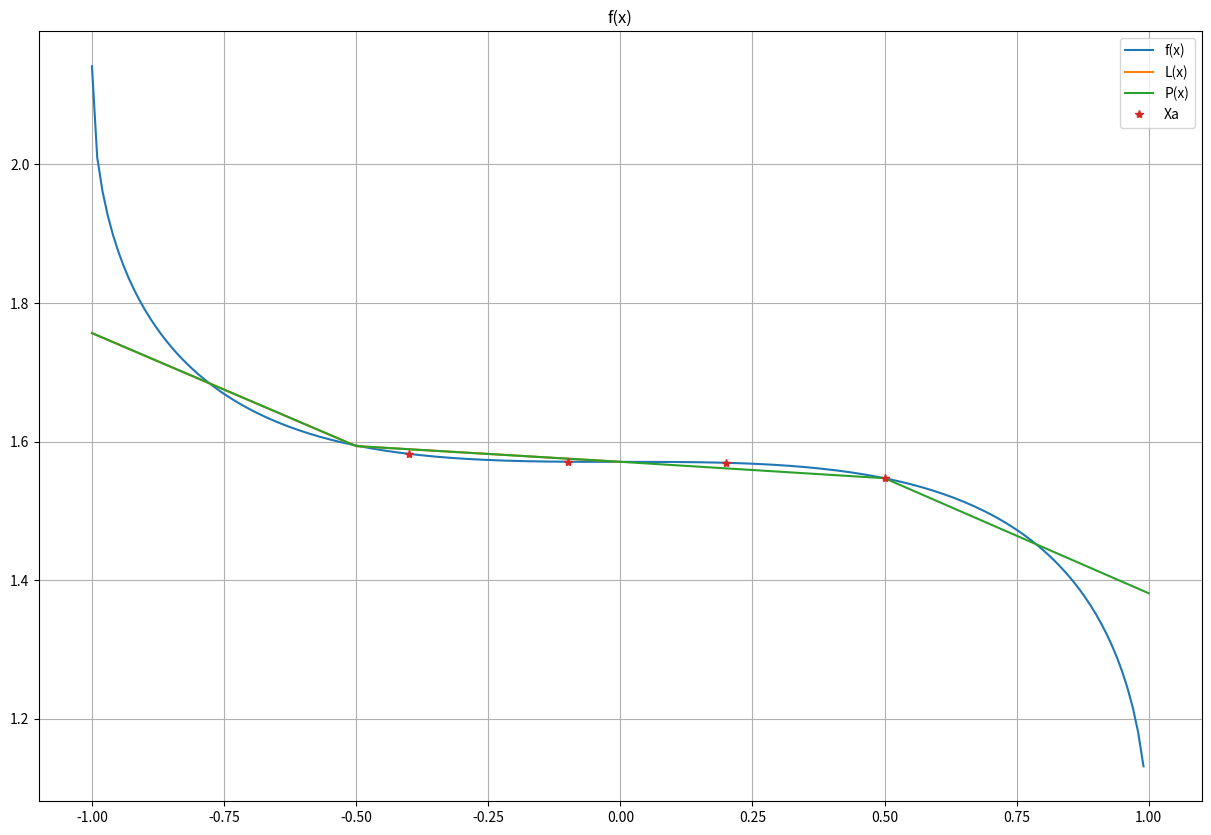
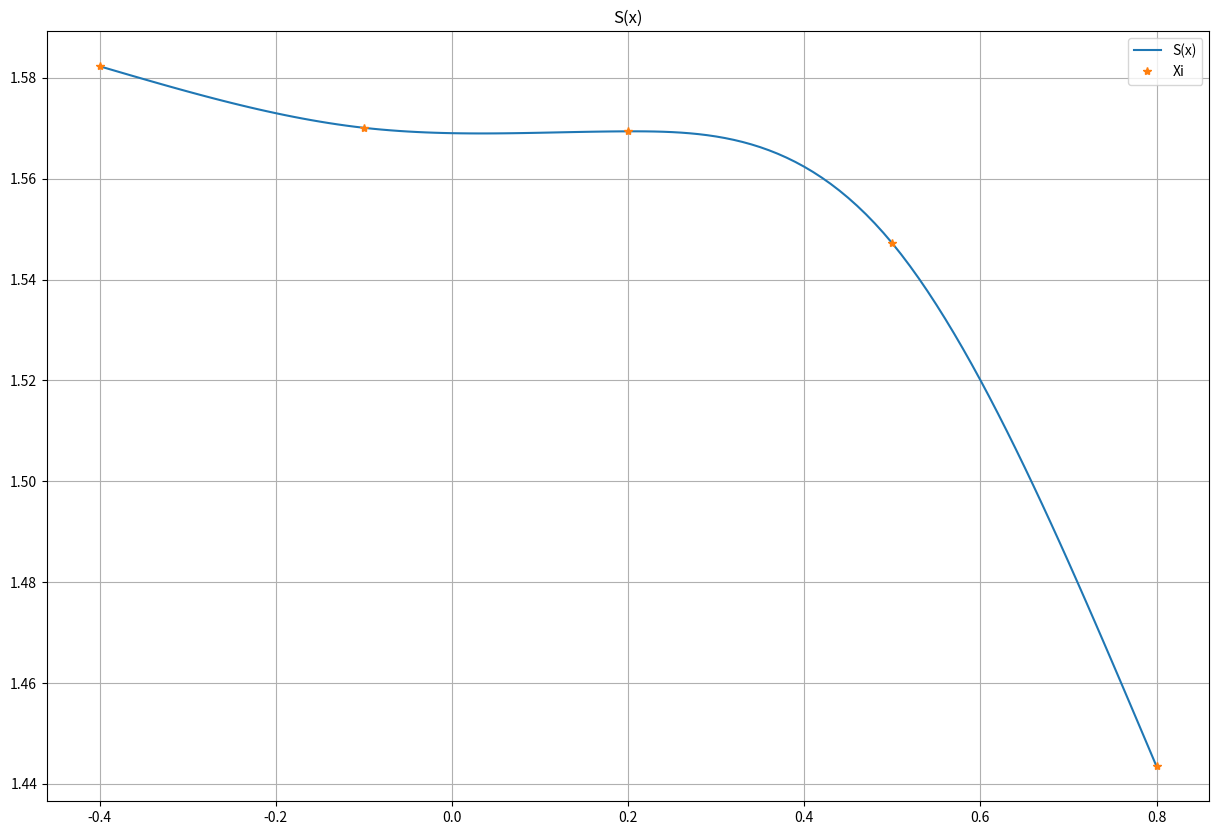
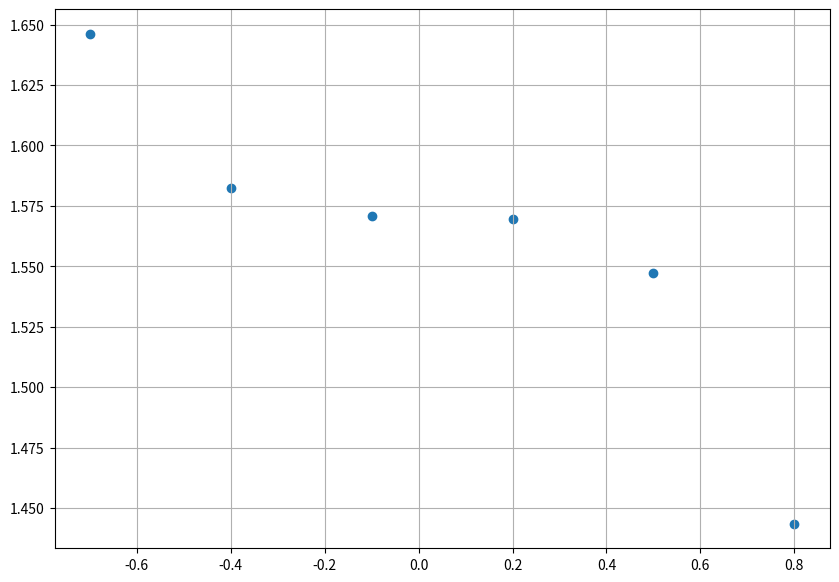
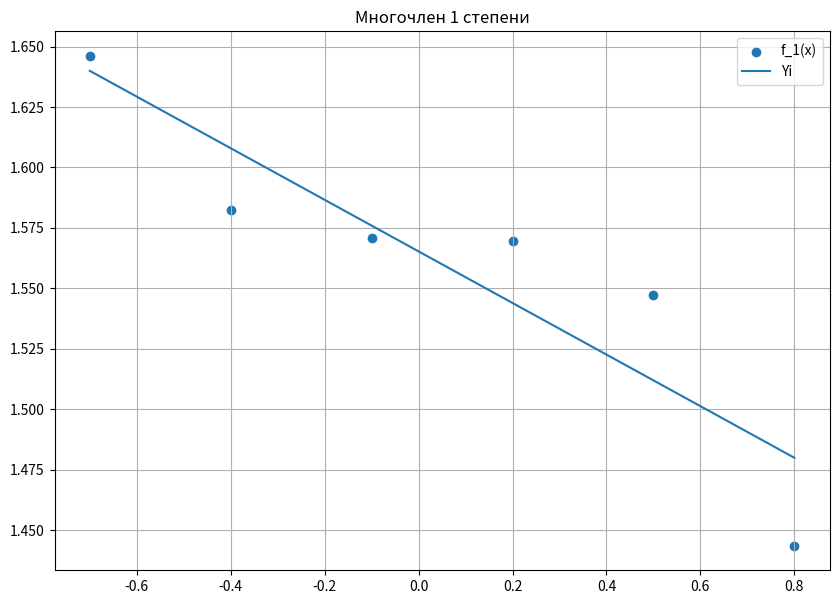
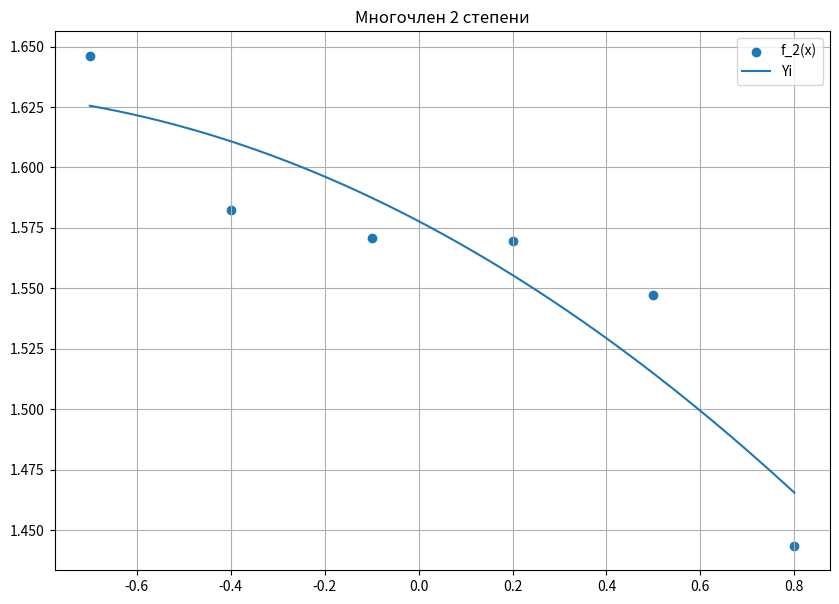
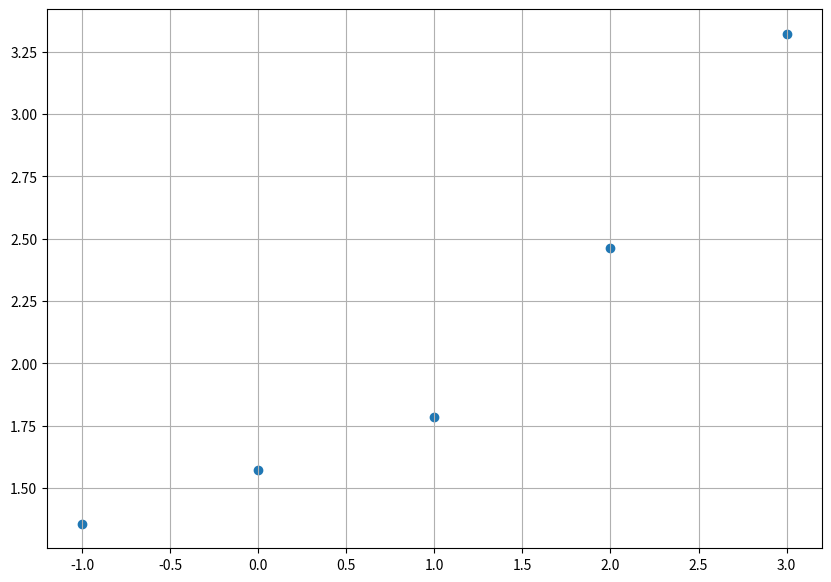

Here is the Python script that generated these plots, in order:
# -*- coding: utf-8 -*-
"""Untitled6.ipynb

Automatically generated by Colaboratory.

Original file is located at
    https://colab.research.google.com/drive/1aZXNL_iBsh6LjdbYrSAMasmO_0Hy6Gjb

# Лабораторная работа №3
# по численным методам
## Выполнила: Хренникова Ангелина 
## Группа: М8О-308Б-19
### Вариант: 20

Задание: Используя таблицу значений Yi функции y=f(x), вычисленных в точках Xi, i=0,...,3 построить интерполяционные многочлены Лагранжа и Ньютона, проходящие через точки {Xi, Yi}.  Вычислить значение погрешности интерполяции в точке X*.
"""

from sys import stdin
from copy import deepcopy

import numpy as np
import copy
import cmath
import math
import matplotlib.pyplot as plt

class Matrix:
    
    #Инициализация матрицы
    def __init__(self, matrix):
        self.matrix = deepcopy(matrix)
        self.size = self._Size()
        
    #Печать    
    def __str__(self):
        return '\n'.join([''.join(['%f\t' % i for i in row]) for
                          row in self.matrix])
    
    #Доступ к элементу
    def __getitem__(self, index):
        return self.matrix[index]
    
    #Размер матрицы
    def _Size(self):
        rows = len(self.matrix)
        cols = 0
        for row in self.matrix:
            if (type(row) == int) | (type(row) == float):
                break
            if len(row) > cols:
                cols = len(row)
        return (rows, cols)
    
    #ЛУП разложение с выбором максимального элемента
    def Get_LUP(self):
        if self.size[0] != self.size[1]:
            raise Exception("Матрица должна быть квадратной")
            
        n = self.size[0]
        P = [i for i in range(n)]
        mat = np.zeros((n, n), float)
        LU = Matrix(mat)
        
        for i in range(n):
            for j in range(n):
                LU.matrix[i][j] = self.matrix[i][j]
      
        for k in range(n):
            main_elem = 0
            for i in range(k, n):
                if (abs(self[i][k]) > main_elem):
                    main_elem = abs(self[i][k])
                    row = i
            if (main_elem == 0):
                raise Exception('Столбец нулевой')
                
            P[k], P[row] = P[row], P[k]

            for i in range(n):
                LU.matrix[k][i], LU.matrix[row][i] = LU.matrix[row][i], LU.matrix[k][i]
            for i in range(k + 1, n):
                LU.matrix[i][k] /= LU.matrix[k][k]
                for j in range(k + 1, n):
                    LU.matrix[i][j] -= LU.matrix[i][k] * LU.matrix[k][j]
      
        return LU, P, main_elem
    
    #ЛУ разложение
    def Get_LU(self):
        if self.size[0] != self.size[1]:
            raise Exception("Матрица должна быть квадратной")
            
        n = self.size[0]
        
        mat = np.zeros((n, n), float)
        U = Matrix(mat)
        L = Matrix(mat)
        LU, P, p = self.Get_LUP()
        
        for i in range(n):
            L.matrix[i][i] = 1
            for j in range(n):
                if (j < i):
                    L.matrix[i][j] = LU.matrix[i][j]
                else:
                    U.matrix[i][j] = LU.matrix[i][j]
                    
        return L, U

def get_solution(A, b):
    L, U = A.Get_LU()
    LU, P, p = A.Get_LUP()

    n = A.size[0]
    x = [0] * n
    y = [0] * n

    #Ly = b
    for i in range(n):
        sum = 0
        for j in range(i):
            sum += L.matrix[i][j] * y[j]
 
        y[i] = b[P[i]] - sum

    #Ux = y
    for i in range(n - 1, -1, -1):
        sum = 0
        for j in range(i + 1, n):
            sum += U.matrix[i][j] * x[j]
 
        x[i] = (y[i] - sum) / U.matrix[i][i]
      
    return x

def f(x):
    return math.acos(x)+x

X_a = np.array([-0.4, -0.1, 0.2, 0.5])
X_b = np.array([-0.4, 0, 0.2, 0.5])
X = 0.1

def omega(x, X):
    w = 1
    for i in range(len(X)):
        w *= (x - X[i])
    return w

def omega_(x, X):
    w = 1
    for i in range(len(X)):
        if X[i] != x:
            w *= (x - X[i])
    return w

def L(x, X):
    l = 0
    for i in range(len(X)):
        l += (f(X[i]) * omega(x, X)) / ((x - X[i]) * omega_(X[i], X))
    return l

def X_new(i, k, X):
    return [X[j] for j in range(i, k)]

def separate(X):
    if len(X) == 2:
        return (f(X[0]) - f(X[1])) / (X[0] - X[1])
    else:
        return (separate(X_new(0, len(X) - 1, X)) - separate(X_new(1, len(X), X))) / (X[0] - X[len(X) - 1])

def xxx(x, i, X):
    res = 1
    for j in range(i):
        res *= (x - X[j])
    return res
    
def P(x, X):
    p = f(X[0])
    for i in range(1, len(X)):
        X_ = X_new(0, i + 1, X)
        p += xxx(x, i, X) * separate(X_)
    return p

print("МНОГОЧЛЕН ЛАГРАНЖА\n")
print("а)\tf(x*) = {0}\n\tL(x*) = {1}\n\tПогрешность: {2}\n".format(f(X), L(X, X_a), f(X) - L(X, X_a)))
print("б)\tf(x*) = {0}\n\tL(x*) = {1}\n\tПогрешность: {2}\n".format(f(X), L(X, X_b), f(X) - L(X, X_b)))

print("МНОГОЧЛЕН НЬЮТОНА\n")
print("а)\tf(x*) = {0}\n\tP(x*) = {1}\n\tПогрешность: {2}\n".format(f(X), P(X, X_a), f(X) - P(X, X_a)))
print("б)\tf(x*) = {0}\n\tP(x*) = {1}\n\tПогрешность: {2}\n".format(f(X), P(X, X_b), f(X) - P(X, X_b)))

xmin = -1
xmax = 1
dx = 0.01

xarr = np.arange(xmin, xmax, dx)
ylist = [f(x) for x in xarr]

y_X_a = [f(x) for x in X_a]

Larr = np.array([-1, -0.5, 0, 0.5, 1])
Llist = [L(x, X_a) for x in Larr]

Parr = np.array([-1, -0.5, 0, 0.5, 1])
Plist = [P(x, X_a) for x in Parr]

fig = plt.figure(figsize=(15, 10))
grid = plt.grid(True) 

plt.title('f(x)')
plt.plot(xarr, ylist)
plt.plot(Larr, Llist)
plt.plot(Parr, Plist)
plt.plot(X_a, y_X_a, '*')
plt.legend(['f(x)', 'L(x)', 'P(x)', 'Xa'])
plt.show()

"""Задание: Построить кубический сплайн для функции, заданной в узлах интерполяции, предполагая, что сплайн имеет нулевую кривизну при x=x0 и x=x4. Вычислить значение функции в точке x=X*."""

x=0.1

X = np.array([-0.4, -0.1, 0.2, 0.5, 0.8])
F = np.array([1.5823, 1.5701, 1.5694, 1.5472, 1.4435])

def Progonka(A, b):
    if (A.size[0] != A.size[1]) | (A.size[0] != len(b)):
        raise Exception("Система имеет бесконечное число решений")   
    X = [0] * A.size[0]
    P = [0] * A.size[0]
    Q = [0] * A.size[0]
    P[0] = -A.matrix[0][1] / A.matrix[0][0]
    Q[0] = b[0] / A.matrix[0][0]
    for i in range(1, A.size[0]):
        if i != A.size[0] - 1:
            P[i] = -A.matrix[i][i + 1] / (A.matrix[i][i] + P[i - 1] * A.matrix[i][i - 1])
        else:
            P[i] = 0
        Q[i] = (b[i] - Q[i - 1] * A.matrix[i][i - 1]) / (A.matrix[i][i] + P[i - 1] * A.matrix[i][i - 1])
    for i in range(A.size[0] - 1, -1, -1):
        if i != A.size[0] - 1:
            X[i] = X[i + 1] * P[i] + Q[i]
        else:
            X[i] = Q[i]
    return X

def S(x, X, F):
    res = 0
    if len(X) != len(F):
        raise Exception("Несовпадение размерностей")
        
    h = []
    n = len(X)
    
    for i in range(1, n):
        h.append(X[i] - X[i - 1])
        
    c_syst = []
    rows = []
    
    for i in range(n - 2):
        if i == 0:
            rows.append(2 * (h[i] + h[i + 1]))
        elif i == 1:
            rows.append(h[i])
        else:
            rows.append(0)
            
    c_syst.append(rows)
        
    for i in range(1, n - 3):
        rows = []
        for j in range(n - 2):
            if i - 1 == j:
                rows.append(h[i])
            elif i == j:
                rows.append(2 * (h[i - 1] + h[i]))
            elif i + 1 == j:
                rows.append(h[i])
            else:
                rows.append(0)
        c_syst.append(rows)
    
    rows = []
    
    for i in range(2, n):
        if i == n - 2:
            rows.append(h[i])
        elif i == n - 1:
            rows.append(2 * (h[i - 2] + h[i - 1]))
        else:
            rows.append(0)
            
    c_syst.append(rows)        
    b = []    
    
    for i in range(2, n):
        b.append(3 * ((F[i] - F[i - 1]) / h[i - 1] - (F[i - 1] - F[i - 2]) / h[i - 2]))
    
    c = [0] + Progonka(Matrix(c_syst), b)
    
    a = []
    b = []
    d = []
    
    for i in range(n - 1):
        a.append(F[i])
        if i == n - 2:
            b.append((F[i + 1] - F[i]) / h[i] - (2 / 3) * h[i] * c[i])
            d.append(- c[i] / (3 * h[i]))
        else:
            b.append((F[i + 1] - F[i]) / h[i] - (1 / 3) * h[i] * (c[i + 1] + 2 * c[i]))
            d.append((c[i + 1] - c[i]) / (3 * h[i]))
    
    for i in range(n - 1):
        if (x >= X[i]) & (x <= X[i + 1]):
            res = a[i] + b[i] * (x - X[i]) + c[i] * (x - X[i]) ** 2 + d[i] * (x - X[i]) ** 3
            break
    return res

print('f(x*) = {}'.format(S(x, X, F)))

xmin = -0.4
xmax = 0.81
dx = 0.01

xarr = np.arange(xmin, xmax, dx)
ylist = [S(x_, X, F) for x_ in xarr]
ylist.remove(0)
ylist.append(1.4435)

fig = plt.figure(figsize=(15, 10))
grid = plt.grid(True) 

plt.title('S(x)')
plt.plot(xarr, ylist)
plt.plot(X, F, '*')
plt.legend(['S(x)', 'Xi'])
plt.show()

"""Задание: Для таблично заданной функции путем решения нормальной системы МНК найти приближающие многочлены a) 1-ой  и б) 2-ой степени. Для каждого из приближающих многочленов вычислить сумму квадратов ошибок. Построить графики приближаемой функции и приближающих многочленов."""

X = np.array([-0.7, -0.4, -0.1, 0.2, 0.5, 0.8])
Y = np.array([1.6462, 1.5823, 1.571, 1.5694, 1.5472, 1.4435])

plt.figure(figsize=(10,7))
plt.scatter(X, Y)
plt.grid()
plt.show()

def MNK(X, Y, n):
    if len(X) != len(Y):
        raise Exception("Несоответсвие размерностей")
    A = []
    b = []
    
    for i in range(n + 1):
        rows = []
        for j in range(n + 1):
            rows.append(sum([x ** (i + j) for x in X]))
        A.append(rows)
        b.append(sum([Y[k] * X[k] ** i for k in range(len(Y))]))
    
    a = get_solution(Matrix(A), b)
    return lambda x: sum([a[i] * x ** i for i in range(n + 1)])

def err(f, X, Y):
    if len(X) != len(Y):
        raise Exception("Несоответсвие размерностей")
    return sum([(f(X[i]) - Y[i]) ** 2 for i in range(len(X))])

f_1 = MNK(X, Y, 1)
f_2 = MNK(X, Y, 2)

xmin = -0.7
xmax = 0.81
dx = 0.01

xarr = np.arange(xmin, xmax, dx)

print("Standard deviation of f_1(x) is {}".format(err(f_1, X, Y)))

ylist = [f_1(x) for x in xarr]

plt.figure(figsize=(10,7))
plt.title("Многочлен 1 степени")
plt.grid()
plt.scatter(X, Y)
plt.plot(xarr, ylist)
plt.legend(['f_1(x)', 'Yi'])
plt.show()

print("Standard deviation of f_2(x) is {}".format(err(f_2, X, Y)))

ylist = [f_2(x) for x in xarr]

plt.figure(figsize=(10,7))
plt.title("Многочлен 2 степени")
plt.grid()
plt.scatter(X, Y)
plt.plot(xarr, ylist)
plt.legend(['f_2(x)', 'Yi'])
plt.show()

"""Задание: Вычислить первую и вторую производную от таблично заданной функции yi=f(xi), i=0, 1, 2, 3, 4 в точке x=X*.  """

x=1.0

X = np.array([-1., 0., 1., 2., 3.])
Y = np.array([1.3562, 1.5708, 1.7854, 2.4636, 3.3218])

plt.figure(figsize=(10,7))
plt.scatter(X, Y)
plt.grid()
plt.show()

def diff(x, X, Y):
    if len(X) != len(Y):
        raise Exception("Несоответсвие размерностей")
    
    for i in range(len(X) - 1):
        if (x >= X[i]) & (x <= X[i + 1]):
            if (x == X[i]) & (i != 0):
                left = (Y[i] - Y[i - 1]) / (X[i] - X[i - 1])
                right = (Y[i + 1] - Y[i]) / (X[i + 1] - X[i])
                
                mean = (left + right) / 2
                
                print('Левая производная: {}'.format(left))
                print('Правая производная: {}'.format(right))
                print('Среднее: {}'.format(mean))
                
            elif (x == X[i + 1]) & (i != len(X) - 1):
                left = (Y[i + 1] - Y[i]) / (X[i + 1] - X[i])
                right = (Y[i + 2] - Y[i + 1]) / (X[i + 2] - X[i + 1])
                
                mean = (left + right) / 2
                
                print('Левая производная: {}'.format(left))
                print('Правая производная: {}'.format(right))
                print('Среднее: {}'.format(mean))
            else:
                df_1 = (Y[i + 1] - Y[i]) / (X[i + 1] - X[i])
                
                print('1-я производная от функции первой степени: {}'.format(df_1))
            df_2 = (Y[i + 1] - Y[i]) / (X[i + 1] - X[i]) + (((Y[i + 2] - Y[i + 1]) / (X[i + 2] - X[i + 1]) - (Y[i + 1] - Y[i]) / (X[i + 1] - X[i])) / (X[i + 2] - X[i])) * (2 * x - X[i] - X[i + 1])
            ddf = 2 * (((Y[i + 2] - Y[i + 1]) / (X[i + 2] - X[i + 1]) - (Y[i + 1] - Y[i]) / (X[i + 1] - X[i])) / (X[i + 2] - X[i]))
            
            print('1-я производная от функции второй степени: {}'.format(df_2))
            print('2-я производная от функции второй степени: {}'.format(ddf))
            break

diff(x, X, Y)

"""Задание: Вычислить определенный интеграл F=S(X1, X0) y dx, методами прямоугольников, трапеций, Симпсона с шагами h1, h2. Оценить погрешность вычислений, используя  Метод Рунге-Ромберга."""

def y(x):
    return math.sqrt(x)/(4+3*x)

x0 = 1
x1 = 5
h1 = 1.0
h2 = 0.5

def rectangle(x0, x1, f, h):
    X = np.arange(x0, x1, h)
    return h * sum([f(X[i] + h / 2) for i in range(len(X))])

def trapeze(x0, x1, f, h):
    X = np.arange(x0, x1, h)
    return h * ((f(X[0]) + f(x1)) / 2 + sum([f(X[i]) for i in range(1, len(X))]))

def Simpson(x0, x1, f, h):
    res = 0
    x = x0 + h
    while x < x1:
        res += f(x - h) + 4 * f(x) + f(x + h)
        x += 2 * h
    return (h / 3) * res

p = 2
def RRR(F1, F2, h1, h2, p):
    if h1 < h2:
        return F1 + (F1 - F2) / ((h2 / h1) ** p - 1)
    return F2 + (F2 - F1) / ((h1 / h2) ** p - 1)

p1 = rectangle(x0, x1, y, h1)
t1 = trapeze(x0, x1, y, h1)
s1 = Simpson(x0, x1, y, h1)

p2 = rectangle(x0, x1, y, h2)
t2 = trapeze(x0, x1, y, h2)
s2 = Simpson(x0, x1, y, h2)

rp = RRR(p1, p2, h1, h2, p)
rt = RRR(t1, t2, h1, h2, p)
rs = RRR(s1, s2, h1, h2, p)

print('h1 = {}'.format(h1))
print("Прямоугольник: {}".format(p1))
print("Трапеция: {}".format(t1))
print("Симпсон: {}".format(s1))

print('h2 = {}'.format(h2))
print("Прямоугольник: {}".format(p2))
print("Трапеция: {}".format(t2))
print("Симпсон: {}".format(s2))

print('\nТочное значение по Рунге-Ромбергу-Ридчардсону для прямоугольника: {0};\nПогрешность: {1} и {2}'.format(rp, abs(rp - p1), abs(rp - p2)))
print('\nТочное значение по Рунге-Ромбергу-Ридчардсону для трапеции: {0};\nПогрешность: {1} и {2}'.format(rt, abs(rt - t1), abs(rt - t2)))
print('\nТочное значение по Рунге-Ромбергу-Ридчардсону для Симпсона: {0};\nПогрешность: {1} и {2}'.format(rp, abs(rs - s1), abs(rs - s2)))